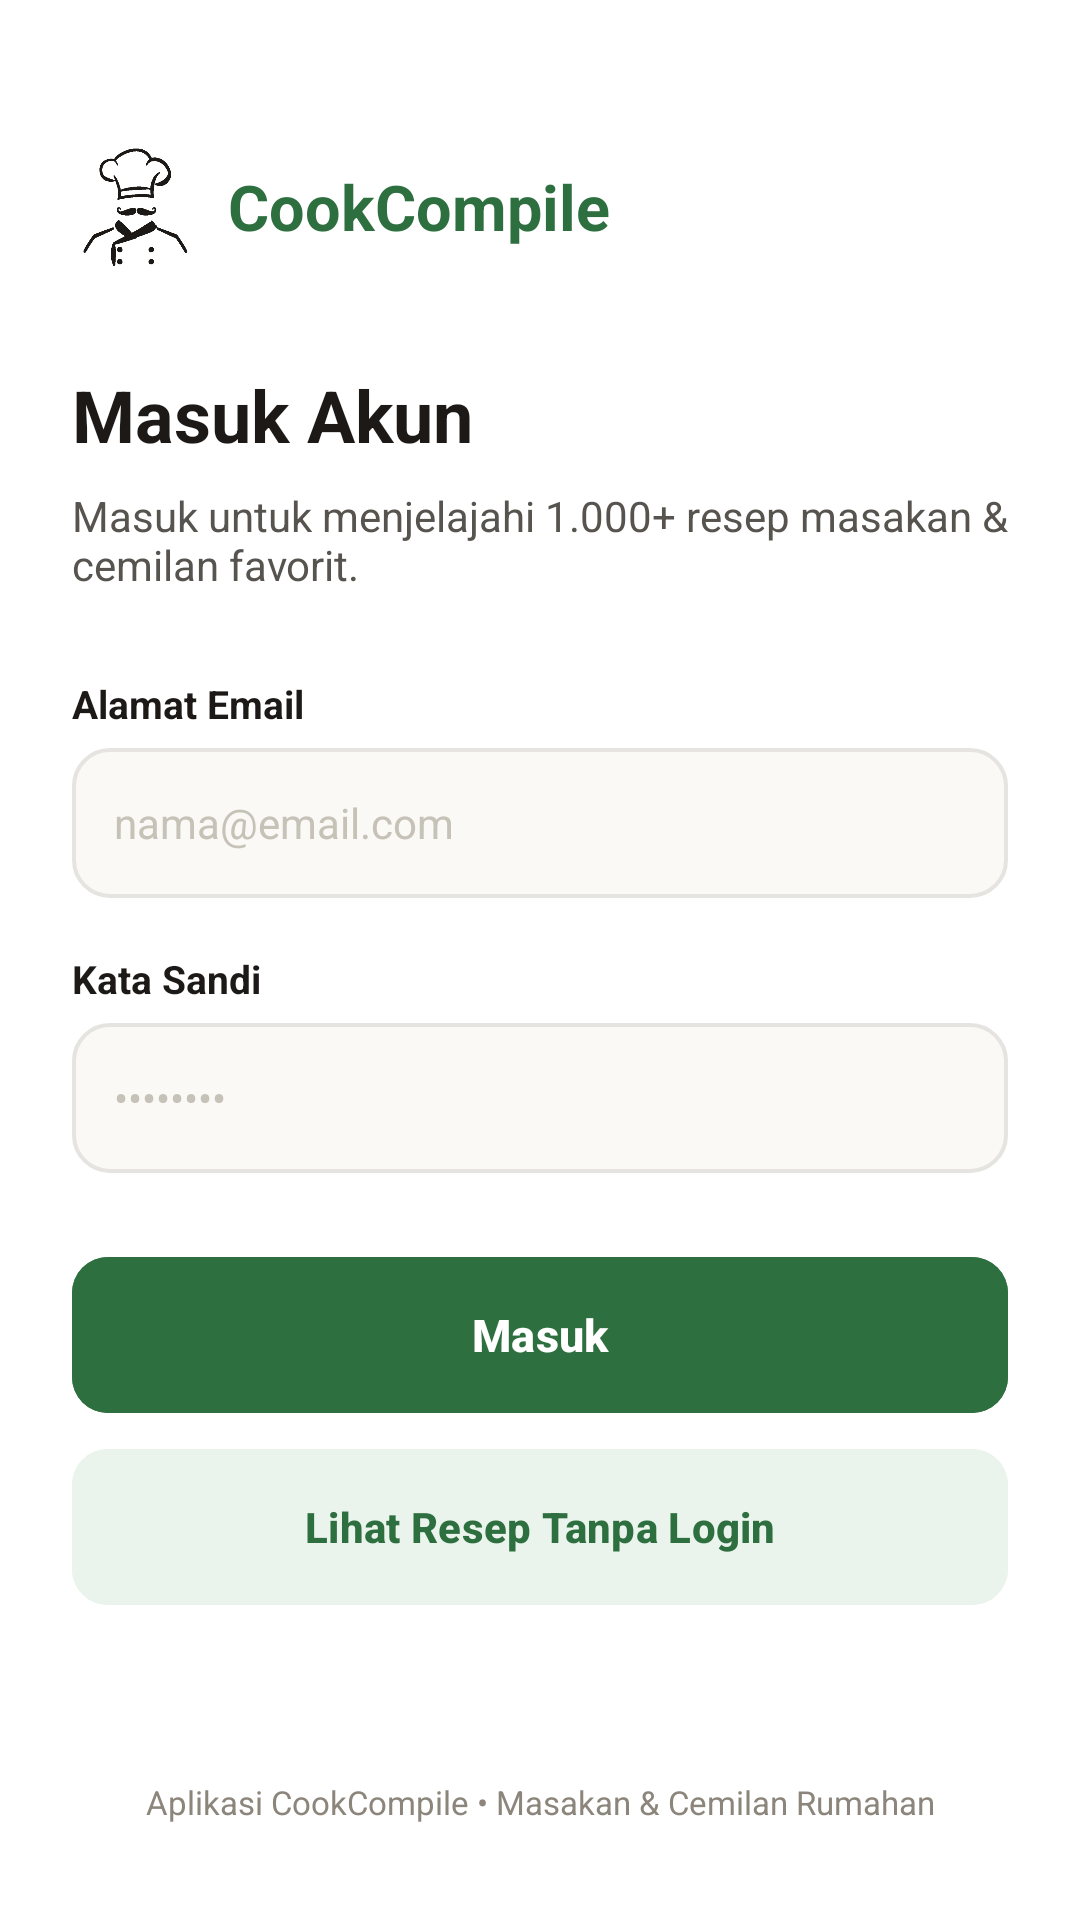

Produce the Android XML layout that renders to this screen, including the resource entries it uses.
<!-- AndroidManifest.xml: application theme Theme.CookCompileAPP -->
<!-- res/layout/activity_login.xml -->
<?xml version="1.0" encoding="utf-8"?>
<ScrollView xmlns:android="http://schemas.android.com/apk/res/android"
    xmlns:app="http://schemas.android.com/apk/res-auto"
    xmlns:tools="http://schemas.android.com/tools"
    android:layout_width="match_parent"
    android:layout_height="match_parent"
    android:background="@color/surface"
    android:fillViewport="true">

    <LinearLayout
        android:layout_width="match_parent"
        android:layout_height="wrap_content"
        android:orientation="vertical"
        android:paddingStart="24dp"
        android:paddingEnd="24dp"
        android:paddingTop="48dp"
        android:paddingBottom="32dp">

        
        <LinearLayout
            android:layout_width="wrap_content"
            android:layout_height="wrap_content"
            android:gravity="center_vertical"
            android:orientation="horizontal">

            <ImageView
                android:layout_width="42dp"
                android:layout_height="42dp"
                android:scaleType="fitCenter"
                android:src="@drawable/img_logo_chef"
                tools:ignore="ContentDescription" />

            <TextView
                android:layout_width="wrap_content"
                android:layout_height="wrap_content"
                android:layout_marginStart="10dp"
                android:text="CookCompile"
                android:textColor="@color/primary"
                android:textSize="21sp"
                android:textStyle="bold" />
        </LinearLayout>

        
        <TextView
            android:layout_width="wrap_content"
            android:layout_height="wrap_content"
            android:layout_marginTop="32dp"
            android:text="@string/login_title"
            android:textColor="@color/text_primary"
            android:textSize="24sp"
            android:textStyle="bold" />

        <TextView
            android:layout_width="wrap_content"
            android:layout_height="wrap_content"
            android:layout_marginTop="8dp"
            android:text="@string/login_subtitle"
            android:textColor="@color/text_secondary"
            android:textSize="14sp" />

        
        <TextView
            android:layout_width="wrap_content"
            android:layout_height="wrap_content"
            android:layout_marginTop="28dp"
            android:text="@string/label_email"
            android:textColor="@color/text_primary"
            android:textSize="13sp"
            android:textStyle="bold" />

        <EditText
            android:id="@+id/etEmail"
            android:layout_width="match_parent"
            android:layout_height="50dp"
            android:layout_marginTop="6dp"
            android:background="@drawable/bg_input_field"
            android:hint="@string/hint_email"
            android:inputType="textEmailAddress"
            android:paddingStart="14dp"
            android:paddingEnd="14dp"
            android:textColor="@color/text_primary"
            android:textColorHint="@color/text_placeholder"
            android:textSize="14sp" />

        
        <TextView
            android:layout_width="wrap_content"
            android:layout_height="wrap_content"
            android:layout_marginTop="18dp"
            android:text="@string/label_password"
            android:textColor="@color/text_primary"
            android:textSize="13sp"
            android:textStyle="bold" />

        <EditText
            android:id="@+id/etPassword"
            android:layout_width="match_parent"
            android:layout_height="50dp"
            android:layout_marginTop="6dp"
            android:background="@drawable/bg_input_field"
            android:hint="@string/hint_password"
            android:inputType="textPassword"
            android:paddingStart="14dp"
            android:paddingEnd="14dp"
            android:textColor="@color/text_primary"
            android:textColorHint="@color/text_placeholder"
            android:textSize="14sp" />

        
        <com.google.android.material.button.MaterialButton
            android:id="@+id/btnLogin"
            android:layout_width="match_parent"
            android:layout_height="52dp"
            android:layout_marginTop="28dp"
            android:backgroundTint="@color/primary"
            android:insetTop="0dp"
            android:insetBottom="0dp"
            android:text="@string/btn_login"
            android:textAllCaps="false"
            android:textColor="@color/white"
            android:textSize="15sp"
            android:textStyle="bold"
            app:cornerRadius="12dp" />

        
        <com.google.android.material.button.MaterialButton
            android:id="@+id/btnSkipLogin"
            android:layout_width="match_parent"
            android:layout_height="52dp"
            android:layout_marginTop="12dp"
            android:backgroundTint="@color/primary_light"
            android:insetTop="0dp"
            android:insetBottom="0dp"
            android:text="@string/btn_skip_login"
            android:textAllCaps="false"
            android:textColor="@color/primary"
            android:textSize="14sp"
            android:textStyle="bold"
            app:cornerRadius="12dp"
            app:strokeColor="@color/primary_light" />

        
        <View
            android:layout_width="match_parent"
            android:layout_height="0dp"
            android:layout_weight="1" />

        
        <TextView
            android:layout_width="match_parent"
            android:layout_height="wrap_content"
            android:layout_marginTop="32dp"
            android:gravity="center"
            android:text="@string/login_footer"
            android:textColor="@color/text_muted"
            android:textSize="11sp" />

    </LinearLayout>

</ScrollView>
<!-- resources referenced by this layout -->
<resources>
  <color name="primary">#2E6F40</color>
  <color name="primary_light">#EAF3EC</color>
  <color name="surface">#FFFFFF</color>
  <color name="text_muted">#8C857B</color>
  <color name="text_placeholder">#C7C2B8</color>
  <color name="text_primary">#1C1917</color>
  <color name="text_secondary">#57534E</color>
  <color name="white">#FFFFFFFF</color>
  <!-- drawable bg_input_field (drawable) -->
  <?xml version="1.0" encoding="utf-8"?>
  <shape xmlns:android="http://schemas.android.com/apk/res/android"
      android:shape="rectangle">
      <solid android:color="@color/background" />
      <stroke
          android:width="1.2dp"
          android:color="@color/card_stroke" />
      <corners android:radius="12dp" />
  </shape>
  <!-- drawable img_logo_chef: png bitmap (drawable, 10039 bytes) -->
  <string name="btn_login">Masuk</string>
  <string name="btn_skip_login">Lihat Resep Tanpa Login</string>
  <string name="hint_email">nama@email.com</string>
  <string name="hint_password">••••••••</string>
  <string name="label_email">Alamat Email</string>
  <string name="label_password">Kata Sandi</string>
  <string name="login_footer">Aplikasi CookCompile • Masakan &amp; Cemilan Rumahan</string>
  <string name="login_subtitle">Masuk untuk menjelajahi 1.000+ resep masakan &amp; cemilan favorit.</string>
  <string name="login_title">Masuk Akun</string>
  <style name="Theme.CookCompileAPP" parent="Base.Theme.CookCompileAPP" />
  <color name="background">#FAF9F6</color>
  <color name="card_stroke">#E6E4E0</color>
  <style name="Base.Theme.CookCompileAPP" parent="Theme.Material3.Light.NoActionBar">
          <item name="colorPrimary">@color/primary</item>
          <item name="colorOnPrimary">@color/white</item>
          <item name="colorPrimaryContainer">@color/primary_light</item>
          <item name="colorOnPrimaryContainer">@color/primary_dark</item>
          <item name="android:windowBackground">@color/background</item>
          <item name="android:statusBarColor">@color/background</item>
          <item name="android:windowLightStatusBar">true</item>
      </style>
  <color name="primary_dark">#225430</color>
</resources>
